pico-8 play session: hold ← + tap ❎, after a click and taps of 🅾, ❎, 🅾+❎, 🅾 in the second before t = 0

[t = 1 s] hold ← ~1s, tap ❎ ~2×
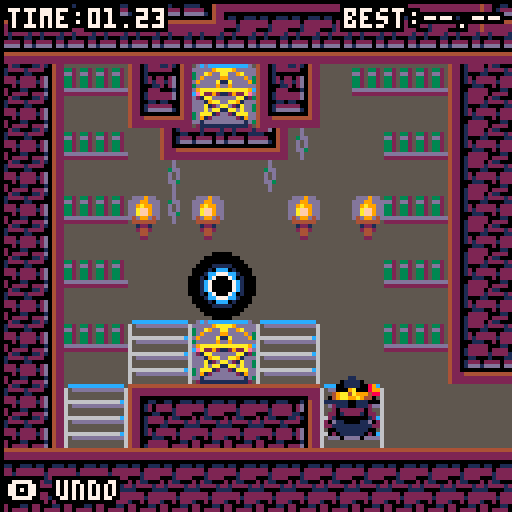
[t = 8 s] hold ← ~8s, tap ❎ ~14×
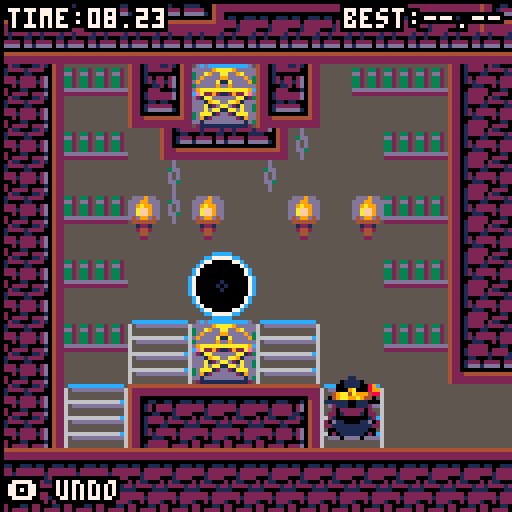

pico-8 cartridge
version 8
__lua__
--witch n wiz
printh("--")
tsize=16
toff=tsize/8
st_intro=0
st_title=1
st_lvl_sel=2
st_gameplay=3
st_lvl_comp=4
move_delay=16
ml=14
cartdata("mbh_witchnwiz")
ver=4--save game version
function clr_save()
	for i=1,64 do
		dset(i,0)
	end
end
if dget(0)<ver then
	clr_save()
end
dset(0,ver)
--audio
snd=
{
	text=0,
	ok=1,
	cancel=2,
	walk=3,
	jump_on=4,
	beep=5,
	climb_up=6,
	climb_down=7,
	push=8,
	kill=9,
	fall=10,
	cobwebs=11,
	rewind=12,
	switch_char=13,
	portal=15,
	bang0=16,
	bang1=17,
	fin1=60,
	fin2=61,
}
mus=
{
	text=0,
	title=30,
	lvl_sel=47,
	p1a=3,
	p1b=18,
	p2=35,
	m_in=15,
	m_get=17,
	crd=48,
	fin3=53,
}
last_pat=-1
d,m,l=13,6,7
pal_map=
{
	{
		{0,0},
		{1,m},
		{2,d},
		{3,m},
		{4,d},
		{5,d},
		{6,d},
		{7,m},
		{8,m},
		{9,m},
		{10,l},
		{11,l},
		{12,l},
		{13,m},
		{14,l},
		{15,l},
	},
}
function n_lvl(
	min_x,min_y,
	max_x,max_y)
	return
	{
		min={ x=min_x, y=min_y },
		max={ x=max_x, y=max_y },
	}
end
levels=
{
 n_lvl(15,48,30,63),
 n_lvl(31,48,46,63),
 --1p
	n_lvl(30,0,45,15),--e
	n_lvl(118,0,127,15),
	n_lvl(0,0,15,17),--m
 n_lvl(38,16,55,31),
	n_lvl(0,16,15,31),
	n_lvl(54,16,71,31),
	n_lvl(14,30,33,49),
	n_lvl(110,28,127,43),
	n_lvl(66,0,89,19),--h
	n_lvl(88,0,119,23),
	n_lvl(34,30,63,47),
	--mp
	n_lvl(47,48,62,63),--in
	n_lvl(98,48,113,63),--e
 n_lvl(0,48,15,63),
	n_lvl(104,20,119,29),
	n_lvl(118,14,127,29),
	n_lvl(78,20,95,31),--m
	n_lvl(62,32,76,48),
 n_lvl(80,30,95,47),--h
	--2p
	n_lvl(61,48,76,63),--in
	n_lvl(96,22,105,31),--e
	n_lvl(15,0,30,15),
 n_lvl(14,14,39,31),--m
	n_lvl(44,0,67,17),
	n_lvl(0,30,15,49),
	n_lvl(96,30,111,49),
	n_lvl(112,42,127,63),--h
	--end
 n_lvl(77,48,92,63),
}
function is_obj_below(self)
	for v in all(objs) do
		if v!=self then
			if (v.x==self.x
				and v.y==self.y+toff)
				or (self.is_player and v.is_player
				and v.px==self.px
				and v.py==self.py+toff) then
				return true
			end
		end
	end
	return false
end
function is_obj_beside(self,d)
	for v in all(objs) do
		if v!=self then
			if v.x==self.x+d
				and v.y==self.y
				and not v.in_door then
				return true,v
			end
		end
	end
	return false
end
function is_obj_in_dir(self,dx,dy)
	for v in all(objs) do
		if v!=self then
			if v.x==self.x+dx
				and v.y==self.y+dy then
				return true
			end
		end
	end
	return false
end
function is_movable_side(self,d)
	for v in all(objs) do
		if v!=self and v.movable==true then
			if v.x==self.x+d and v.y==self.y then
				return true,v
			end
		end
	end
	return false,nil
end
function is_movable_above(self)
	for v in all(objs) do
		if v!=self and v.movable==true then
			if v.x==self.x and v.y==self.y-toff then
				return true,v
			end
		end
	end
	return false,nil
end
function fall_down(self,t,td)
	a,b,c,max_y=get_level_bounds()
	on_screen=
		self.y*8<max_y-16
	if not fget(t,1) then
		if not fget(td,0)
			and not fget(td,1)
			and not fget(td,2)
			and not is_obj_below(self)
			and on_screen==true then
			self.y+=toff
			self.time_since_move=0
			if not self.block_fall then
				sfx(snd.fall)
				self.block_fall=true
			end
			self:set_anim("fall")
			return true
		end
	end
	return false
end
function move_up(self,t,tu)
	if fget(t,1)
		and not fget(tu,0)
		and not is_obj_in_dir(self,0,-toff)
		then
		self.y-=toff
		self.time_since_move=0
		self:set_anim("climb_up")
		self.flip_x=false
		sfx(snd.climb_up)
		return true
	else
		return false
	end
end
function move_down(self,t,td)
	a,b,c,max_y=get_level_bounds()
	on_screen=
		self.y*8<max_y-tsize
	if on_screen
		and not fget(td,0)
		and not fget(td,2)
		and not is_obj_below(self) then
		self.y+=toff
		self.time_since_move=0
		self:set_anim("climb_down")
		sfx(snd.climb_down)
		self.flip_x=false
		return true
	else
		return false
	end
end
function move_horz(
	self,ht,flipx,dir_mod)
	can_move=not fget(ht,0)
	b,o=is_obj_beside(self,dir_mod*toff)
	if can_move and self.movable==true then
		if b then
			can_move=false
		end
		if fget(ht,1)==true then
			can_move=false
		end
	elseif b and self.is_player==true and o.is_player==true then
		can_move=false
	end
	min_x,max_x=get_level_bounds()
	can_move=can_move and
		self.x*8+dir_mod*tsize>=
		min_x and
		self.x*8+dir_mod*tsize<
		max_x
	if can_move==true then
		b,o=is_movable_side(self,dir_mod*toff)
		if b==true then
			nt=get_tile_in_horz_dir(o,dir_mod)
			if move_horz(o,nt,flipx,dir_mod) then
				self.time_since_move=0
				if fget(mget(self.x,self.y),1) then
					self:set_anim("push_climb")
					sfx(snd.push)
				else
					self:set_anim("push")
					sfx(snd.push)
				end
			end
			self.flip_x=flipx
		else
			if fget(ht,1) then
				self:set_anim("jump_ladder")
				sfx(snd.jump_on)
			elseif is_obj_beside(self,dir_mod*toff) then
				self:set_anim("punch")
				sfx(snd.kill)
			else
				self:set_anim("walk")
				sfx(snd.walk)
			end
			self.x+=dir_mod*toff
			self.time_since_move=0
			self.flip_x=flipx
		end
		return true
	end
	return false
end
function move_right(self,tr)
	return move_horz(self,tr,false,1)
end
function move_left(self,tl)
	return move_horz(self,tl,true,-1)
end
function get_tile_in_horz_dir(self,d)
	t,tl,tr=get_tiles_around(self)
	if(d<0)return tl
	if(d>0)return tr
end
function get_tiles_around(self)
	t=mget(self.x,self.y)
	tl=mget(self.x-toff,
		self.y)
	tr=mget(self.x+toff,
		self.y)
	tu=mget(self.x,
		self.y-toff)
	td=mget(self.x,
		self.y+toff)
	return t,tl,tr,tu,td
end
function clear_map_tile(x,y,id)
	for y2=0,toff-1 do
		for x2=0,toff-1 do
			mset(x+x2,y+y2,id)
		end
	end
end
function get_render_pos(self)
	lerp=self.time_since_move/move_delay
	dx=(self.x*8)-(self.px*8)
	fx=(self.px*8)+(dx*lerp)
	dy=(self.y*8)-(self.py*8)
	fy=(self.py*8)+(dy*lerp)
	return fx,fy
end
function backinquart(t,b,c,d)
	t/=d
	ts=(t)*t
	tc=ts*t
	return b+c*(-11.3475*tc*ts + 19.4475*ts*ts + -7.8*tc + 0.8*ts + -0.2*t)
end
function easeoutquint(t,b,c,d)
	t/=d;
	t-=1;
	return c*(t*t*t*t*t+1)+b;
end
function easeoutelastic(t,b,c,d)
	t/=d
	ts=(t)*t;
	tc=ts*t;
	return b+c*(33*tc*ts+-106*ts*ts+126*tc+-67*ts+15*t);
end
function printo(str,startx,
															 starty,col,
															 col_bg)
	print(str,startx+1,starty,col_bg)
	print(str,startx-1,starty,col_bg)
	print(str,startx,starty+1,col_bg)
	print(str,startx,starty-1,col_bg)
	print(str,startx+1,starty-1,col_bg)
	print(str,startx-1,starty-1,col_bg)
	print(str,startx-1,starty+1,col_bg)
	print(str,startx+1,starty+1,col_bg)
	print(str,startx,starty,col)
end
function printc(
	str,x,y,
	col,col_bg,
	special_chars)
	len=(#str*4)+(special_chars*3)
	startx=x-(len/2)
	starty=y-2
	printo(str,startx,starty,col,col_bg)
end
function find_players()
	p={}
	for o in all(objs) do
		if o.is_player then
			add(p,o)
		end
	end
	return p
end
function restore_copy(o)
	c=o.create(-1,-1)
	for k,v in pairs(o) do
		--don't add the create function
		if type(o)!="function" then
			c[k]=v
		end
	end
	return c
end
function new_fx_spawn_mirror_player(np)
	for i=0,8 do
		add(objs,
			new_fx_push(
				np.x*8+rnd(16),np.y*8+rnd(16)))
		add(objs,
			new_fx_kill_stars(
				np.x*8+8,np.y*8+8))
	end
end
function new_fx_char_switch(_par)
	o=new_fx(_par.x,_par.y)
	o.ticks=move_delay*3
	o.frames={0}
	o.grav=0
	o.par=_par
	o.draw=function(self)
		lerp=self.cur_tick/self.ticks
		w=toff*8*
			sin(lerp)
		rx,ry=get_render_pos(self.par)
		sspr(
			self.par.port_x*8,
			0,
			toff*8,
			toff*8,
			rx+8-(w/2),ry-18,
			w,
			toff*8,true)
	end
	return o
end
function new_fx_push(_x,_y)
	return new_fx(_x,_y)
end
function new_fx_kill(_x,_y)
	o=new_fx(_x,_y)
	o.w,o.h=8,8
	o.frames={10}
	o.ticks=move_delay/2
	o.grav=0
	o.draw=function(self)
		for y=0,1 do
			for x=0,1 do
				spr(self.frames[1],
				self.x+x*8,self.y+y*8,
				self.w/8,self.h/8,
				x>0,y>0)
			end
		end
	end
	return o
end
function new_fx_body(_x,_y,_frames,_dir)	o=new_fx(_x,_y)
	o.w,o.h=16,16
	o.frames=_frames
	o.ticks=move_delay*10
	o.dx=(rnd(1))*_dir
	o.dy=-2
	return o
end
function new_fx_kill_stars(_x,_y)
	o=new_fx(_x,_y)
	o.w,o.h=8,8
	o.frames={26,109}
	o.ticks=move_delay*(rnd(1)+0.5)
	o.dx=(rnd(2)-1)
	o.dy=(rnd(2)*-1)
	return o
end
function new_fx(_x,_y,_dx,_dy)
	if(_dx==nil)_dx=0
	if(_dy==nil)_dy=0
	return
	{
		x=_x,
		y=_y,
		dx=_dx,
		dy=_dy,
		grav=0.05,
		w=8,
		h=8,
		ticks=5,
		frames={124,125},
		cur_frame=1,
		cur_tick=0,
		flip_x=false,
		flip_y=false,
		update=function(self)
			self.cur_tick+=1
			self.x+=self.dx
			self.dy+=self.grav
			self.y+=self.dy
			if self.cur_tick>self.ticks then
				self.cur_frame+=1
				self.cur_tick=0
				if self.cur_frame>#self.frames then
					del(objs,self)
					del(hud_objs,self)
					return
				end
			end
		end,
		draw=function(self)
			spr(self.frames[self.cur_frame],
				self.x-(self.w/2),
				self.y-(self.h/2),
				self.w/8,
				self.h/8,
				self.flip_x,self.flip_y)
		end,
	}
end
function new_player(_x,_y)
	return
	{
		x=_x,
		y=_y,
		px=_x,
		py=_y,
		time_since_move=move_delay-1,
		is_player=true,
		is_clone=false,
		is_cur=false,
		in_door=false,
		block_fall=false,
		anims=
		{
			["idle"]=
			{
				ticks=0,
				frames={2},
			},
			["idle_climb"]=
			{
				ticks=0,
				frames={68},
			},
			["walk"]=
			{
				ticks=move_delay/4,
				frames={2,6,32,6},
			},
			["push"]=
			{
				ticks=0,
				frames={36},
			},
			["push_climb"]=
			{
				ticks=0,
				frames={64},
			},
			["punch"]=
			{
				ticks=move_delay/2,
				frames={96,36},
			},
			["jump_ladder"]=
			{
				ticks=move_delay/2,
				frames={32,36},
			},
			["climb_up"]=
			{
				ticks=5,
				frames={68},
			},
			["climb_down"]=
			{
				ticks=5,
				frames={68},
			},
			["fall"]=
			{
				ticks=0,
				frames={100},
			},
		},
		curanim="idle",
		curframe=1,
		animtick=0,
		flip_x=false,
		port_x=14,
		set_anim=function(self,anim)
			if(anim==self.curanim)return
			a=self.anims[anim]
			self.animtick=a.ticks
			self.curanim=anim
			self.curframe=1
		end,
		update_anim=function(self)
			self.animtick-=1
			if self.animtick<=0 then
				self.curframe+=1
				a=self.anims[self.curanim]
				self.animtick=a.ticks
				if self.curframe>#a.frames then
					self.curframe=1
				end
			end
		end,
		copy=function(self)
			return{
			create=new_player,
			x=self.x,
			y=self.y,
			px=self.px,
			py=self.py,
			is_cur=self.is_cur,
			anims=self.anims,
			curanim=self.curanim,
			curframe=self.curframe,
			animtick=self.animtick,
			flipx=self.flip_x,
			port_x=self.port_x,
			in_door=self.in_door,
			is_clone=self.is_clone,
			}
		end,
		update=function(self)
			bl,br,bu,bd=btn(0),btn(1),btn(2),btn(3)
			self.time_since_move+=1
			if self.time_since_move<move_delay then
				rx,ry=get_render_pos(self)
				if fget(mget(self.x,self.y),2) then
					o=tsize
					if(self.x<self.px)o=0
					add(objs,new_fx_push(rx+o,ry+rnd(tsize)))
					sfx(snd.cobwebs)
				end
				self:update_anim()
				return
			end
			if fget(mget(self.x,self.y),1) then
				self:set_anim("idle_climb")
			else
				self:set_anim("idle")
			end
			self.px=self.x
			self.py=self.y
			t,tl,tr,tu,td=get_tiles_around(self)
			moved=fall_down(self,t,td)
			if not moved then
				self.block_fall=false
			end
			if self.is_cur
				and not moved
				and self.time_since_move==move_delay then
				request_level_save()
			end
			if state!=st_gameplay
				or not self.is_cur
				or self.in_door then
				moved=true
			end
			if bl and not moved then
				moved=move_left(self,tl)
				self.flip_x=true
			end
			if br and not moved then
				moved=move_right(self,tr)
				self.flip_x=false
			end
			if bu and not moved then
				moved=move_up(self,t,tu)
			end
			if bd and not moved then
				moved=move_down(self,t,td)
			end
			--enemy
			for v in all(objs) do
				if v.must_kill == true and
					v.px==self.px and
					v.py==self.py then
					del(objs,v)
					cam:shake(5,2)
					for i=0,5 do
						add(objs,
							new_fx_kill_stars(
								v.x*8+tsize/2,
							 v.y*8+tsize/2))
					end
					add(objs,
						new_fx_kill(
							v.x*8,
						 v.y*8))
					add(objs,
						new_fx_body(
							v.x*8+tsize/2,
						 v.y*8+tsize/2,
						 v.anims["idle"].frames,
						 self.flip_x==true and -1 or 1))
				end
			end
			--sand
			if fget(mget(self.px,self.py),2) then
				clear_map_tile(self.px,self.py,0)
			end
			self:update_anim()
		end,
		draw=function(self)
			if self.in_door then
				return
			end
			if not self.is_cur then
				for c in all(pal_map[1]) do
					pal(c[1],c[2])
				end
			end
			if self.is_clone then
				for c=0,15 do
					nc=0
					if(c==3)nc=10
					pal(c,nc)
				end
			end
			lerp=self.time_since_move/move_delay
			dx=(self.x*8)-(self.px*8)
			fx=(self.px*8)+(dx*lerp)
			dy=(self.y*8)-(self.py*8)
			fy=(self.py*8)+(dy*lerp)
			if self.curanim=="punch" then
					fx=backinquart(
					min(lerp,1),
					self.px*8,dx,
					1)
			elseif self.curanim=="jump_ladder"then
				fx=backinquart(
					min(lerp,1),
					self.px*8,dx,
					1)
				if lerp>0.5 then
					fy-=(lerp-0.5)*6
				end
			end
			if self.curanim=="climb_up"
				or self.curanim=="climb_down"
				or self.curanim=="idle_climb" then
				fy-=2
				if self.curanim!="idle_climb" then
					fy+=sin(tick*0.1)*-1
				end
			elseif fget(mget(self.px,self.py),1) then
				fy-=2
			end
			a=self.anims[self.curanim]
			frame=a.frames[self.curframe]
			flpx=self.flip_x
			if frame<0 then
				flpx=not flpx
				frame*=-1
			end
			if self.curanim=="climb_up"
				or self.curanim=="climb_down" then
				sspr((frame%16)*8,flr((frame/16))*8,
					16,15+((tick*0.2)%2),
					fx,fy,
					16,15,
					flpx)
			else
			spr(frame,fx,fy,
				toff,toff,
				flpx,false)
			end
			if not self.is_cur
				or self.is_clone  then
				for i=0,15 do
					pal(i,i)
				end
			end
		end,
	}
end
function new_enemy(_x,_y)
	return
	{
		x=_x,
		y=_y,
		px=_x,
		py=_y,
		must_kill=true,
		floats=true,
		movable=false,
		squish=
		{
			active=false,
			frames=nil,
			ticks=0,
			cur_frame=1,
			dx=4,
			dy=4,
			update=function(self,owner)
				if self.frames!=nil then
					self.ticks+=1
					if self.ticks>30 then
						self.cur_frame=((self.cur_frame)%#(self.frames))+1
						self.ticks=0
					end
				end
			end,
			draw=function(self,fx,fy)
				frame=self:get_frame()
				if frame!=nil then
					spr(frame,fx+self.dx,fy+self.dy)
				end
			end,
			get_frame=function(self)
				if self.frames!=nil then
					return self.frames[self.cur_frame]
				else
					return nil
				end
			end,
		},
		time_since_move=move_delay-1,
		anims=
		{
			["idle"]=
			{
				ticks=30,
				frames={44,46},
			},
			["walk"]=
			{
				ticks=5,
				frames={44,46},
			},
			--todo
			["fall"]=
			{
				ticks=30,
				frames={44,46},
			},
		},
		curanim="idle",
		curframe=1,
		animtick=0,
		flip_x=false,
		set_anim=function(self,anim)
			if(anim==self.curanim)return
			a=self.anims[anim]
			self.animtick=a.ticks
			self.curanim=anim
			self.curframe=1
		end,
		update_anim=function(self)
			self.animtick-=1
			if self.animtick<=0 then
				self.curframe+=1
				a=self.anims[self.curanim]
				self.animtick=a.ticks
				if self.curframe>#a.frames then
					self.curframe=1
				end
			end
		end,
		--6k
		copy=function(self)
			return {
			create=new_enemy,
			x=self.x,
			y=self.y,
			px=self.px,
			py=self.py,
			must_kill=self.must_kill,
			floats=self.floats,
			movable=self.movable,
			anims=self.anims,
			curanim=self.curanim,
			curframe=self.curframe,
			animtick=self.animtick,
			flip_x=self.flip_x,
			squish=self.squish,
			}
		end,
		update=function(self)
			self.squish:update(self)
			self.time_since_move+=1
			if self.time_since_move<move_delay then
				self:update_anim()
				if self.time_since_move%4==0 and
					self.movable and
					self.x!=self.px then
					rx,ry=get_render_pos(self)
					add(objs,
						new_fx_push(rx+tsize,
							ry+tsize))
					add(objs,
						new_fx_push(rx,
							ry+tsize))
				end
				return
			end
			self.px=self.x
			self.py=self.y
			t,tl,tr,tu,td=get_tiles_around(self)
			if not self.floats then
				moved=fall_down(self,t,td)
			end
			if is_obj_in_dir(self,0,-toff) then
				self.squished=true
			else
				self.squished=false
			end
			self:update_anim()
		end,
		draw=function(self)
			fx,fy=get_render_pos(self)
			a=self.anims[self.curanim]
			frame=a.frames[self.curframe]
			if self.curanim=="walk"
				and self.movable==true then
				lerp=self.time_since_move/move_delay
				fx=easeoutquint(
					min(lerp,1),
					self.px*8,dx,
					1)
			end
			spr(frame,fx,fy,toff,toff)
			if self.squished==true then
				self.squish:draw(fx,fy)
			end
		end,
	}
end
function new_mirror(_x,_y)
	return
	{
		x=_x,
		y=_y,
		copy=function(self)
			return {
			create=new_mirror,
			x=self.x,
			y=self.y,
			}
		end,
		update=function(self)
			players=find_players()
			for p in all(players) do
				if p.px==self.x
					and p.py==self.y
					and p.in_door==false then
					for i=0,5 do
						add(objs,
							new_fx_kill_stars(self.x*8+8,self.y*8+8))
					end
					o=p:copy()
					np=restore_copy(o)
					np.x=np.px
					np.y=np.py
					np.y-=8
					np.py=np.y
					np.is_clone=true
					add(objs,np)
					new_fx_spawn_mirror_player(np)
					music(mus.m_get)
					sfx(-1,3)
					del(objs,self)
				end
			end
		end,
		draw=function(self)
			lerp=sin(tick*0.005)
			spr(27,
			self.x*8,
			self.y*8+lerp*4-3)
			dx=rnd(8)
			dy=rnd(8)
			c={7,12}
			line(self.x*8+dx,self.y*8+15,
				self.x*8+dx,self.y*8+8-dy,
				c[flr(rnd(#c))+1])
			draw_beam(self,1)
		end,
	}
end
function new_portal(_x,_y)
	return
	{
		x=_x,
		y=_y,
		is_door=true,
		copy=function(self)
			return {
			create=new_portal,
			x=self.x,
			y=self.y,
			}
		end,
		update=function(self)
			players=find_players()
			for p in all(players) do
				if p.px==self.x
					and p.py==self.y
					and p.in_door==false then
					p.in_door=true
					for i=0,5 do
						add(objs,
							new_fx_kill_stars(self.x*8+8,self.y*8+8))
					end
					sfx(snd.portal)
				end
			end
		end,
		draw=function(self)
			r=8
			x=self.x*8+7
			y=self.y*8+7
			circfill(
				x,
				y,
				r,0)
			circ(x,y,
				r-(tick%r),
				1)
			circ(x,y,
				r-((tick+1)%r),
				12)
			circ(x,y,
				r-((tick+2)%r),
				7)
		end,
	}
end
function new_sprite(_x,_y,_frame)
	return
	{
		x=_x,
		y=_y,
		frame=_frame,
		copy=function(self)
			return {
			create=new_sprite,
			x=self.x,
			y=self.y,
			frame=self.frame,
			}
		end,
		draw=function(self)
			spr(self.frame,self.x*8,self.y*8)
		end,
	}
end
--make 2d vector
function new_vec(x,y)
	v=
	{
		x=x,
		y=y,
		get_length=function(self)
			return sqrt(self.x^2+self.y^2)
		end,
		get_norm=function(self)
			l = self:get_length()
			return new_vec(self.x / l, self.y / l),l;
		end,
	}
	return v
end
function new_cam(target)
	c=
	{
		tar=target,
		pos=new_vec(target.x*8,target.y*8),
		pull_threshold=16,
		pos_min=new_vec(64,64),
		pos_max=new_vec(64+128,64),
		shake_remaining=0,
		shake_force=0,
		tar_off=new_vec(0,0),
		b_tick=0,
		update=function(self)
			self.b_tick+=1
			if(btn(0,1))then self.tar_off.x=max(self.tar_off.x-1,-32) self.b_tick=0
			elseif(btn(1,1))then self.tar_off.x=min(self.tar_off.x+1,32) self.b_tick=0 end
			if(btn(2,1))then self.tar_off.y=max(self.tar_off.y-1,-32) self.b_tick=0
			elseif(btn(3,1))then self.tar_off.y=min(self.tar_off.y+1,32) self.b_tick=0 end
			if self.b_tick>30 then self.tar_off.y*=0.9 self.tar_off.x*=0.9 end
			self.shake_remaining=max(0,self.shake_remaining-1)
			d=self.pos_max.x-self.pos_min.x
			if d<0 then
				d2=abs(d)*0.5
				self.pos_max.x+=d2
				self.pos_min.x-=d2
			end
			d=self.pos_max.y-self.pos_min.y
			if d<0 then
				d2=abs(d)*0.5
				self.pos_max.y+=d2
				self.pos_min.y-=d2
			end			
			px,py=get_render_pos(self.tar)
			if self:pull_max_x()<px then
				self.pos.x+=min(px-self:pull_max_x(),4)
			end
			if self:pull_min_x()>px then
				self.pos.x+=max((px-self:pull_min_x()),-4)
			end
			if self:pull_max_y()<py then
				self.pos.y+=min(py-self:pull_max_y(),4)
			end
			if self:pull_min_y()>py then
				self.pos.y+=max((py-self:pull_min_y()),-4)
			end
			--lock to edge
			if(self.pos.x<self.pos_min.x)self.pos.x=self.pos_min.x
			if(self.pos.x>self.pos_max.x)self.pos.x=self.pos_max.x
			if(self.pos.y<self.pos_min.y)self.pos.y=self.pos_min.y
			if(self.pos.y>self.pos_max.y)self.pos.y=self.pos_max.y
		end,
		draw=function() end,
		cam_pos=function(self)
			shk=new_vec(0,0)
			if self.shake_remaining>0 then
				shk.x=rnd(self.shake_force)-(self.shake_force/2)
				shk.y=rnd(self.shake_force)-(self.shake_force/2)
			end
			return self.pos.x-64+shk.x+self.tar_off.x,
				self.pos.y-64+shk.y+self.tar_off.y
		end,
		pull_max_x=function(self)
			return self.pos.x+self.pull_threshold
		end,
		pull_min_x=function(self)
			return self.pos.x-self.pull_threshold
		end,
		pull_max_y=function(self)
			return self.pos.y+self.pull_threshold
		end,
		pull_min_y=function(self)
			return self.pos.y-self.pull_threshold
		end,
		shake=function(self,ticks,force)
			self.shake_remaining=ticks
			self.shake_force=force
		end
	}
	return c
end
function set_state(new_state)
	skip_lvl_sel=false
	old_state=state
	if state==st_title then
		clear_title_gfx()
		if lvl==1 then
			skip_lvl_sel=true
		end
	elseif state==st_lvl_sel then
	elseif state==st_lvl_comp then
		cam=nil
	 objs={}
	 hist={}
	 hud_objs={}
 	--reload map data
		reload(0x2000,0x2000,0x1000)
	end
 state=new_state
 tick=0
 if state==st_intro then
 	music(mus.text)
	elseif state==st_title then
		music(mus.title)
		load_title_gfx()
	elseif state==st_lvl_sel then
		if old_state!=st_title then
			music(mus.lvl_sel)
		end
		mus_played=false
		if skip_lvl_sel then
			set_state(st_gameplay)
		end
 elseif state==st_gameplay then
	 if lvl==ml then
	 	music(mus.m_in)
	 	mus_played=false
	 elseif lvl==1 then
	 	music(mus.p1a)
	 	mus_played=true
		elseif lvl==#levels then
			music(mus.crd)
			mus_played=true
	 elseif not mus_played then
	 	if lvl>11 then
	 		music(mus.p1b)
	 	else
		 	music(mus.p1a)
		 end
			mus_played=true
		end
 	srand(0)
 	lvl_tick=0
 	tick_since_rewind=99
 	p1,p2=nil,nil
 	multi=false
 	best=dget(lvl)
 	tfin=0
		for y=levels[lvl].min.y,levels[lvl].max.y  do
			for x=levels[lvl].min.x,levels[lvl].max.x do
				tile=mget(x,y)
				if tile==44 then
					e=new_enemy(x,y)
					e.squish.frames={127}
					add(objs,e)
					clear_map_tile(x,y,0)
				elseif tile==40 then
					e=new_enemy(x,y)
					e.anims["idle"].frames={40,42}
					e.anims["fall"].frames={40,42}
					e.floats=false
					e.squish.frames={126}
					e.squish.dy=0
					add(objs,e)
					clear_map_tile(x,y,0)
				elseif tile==78 then
					e=new_enemy(x,y)
					e.anims["idle"].frames={tile}
					e.anims["fall"].frames={tile}
					e.anims["walk"].frames={tile}
					e.floats=false
					e.movable=true
					e.must_kill=false
					add(objs,e)
					clear_map_tile(x,y,0)
				elseif tile==2
					or tile==4 then
					p=new_player(x,y)
					add(objs,p)
					clear_map_tile(x,y,0)
					if tile==2 then
						if(p1!=nil)p.is_clone=true
						p1=p
						p1.is_cur=true
					else
						p2=p
						for k,v in pairs(p2.anims) do
							for k2,v2 in pairs(v.frames) do
								p2.anims[k].frames[k2]+=toff
							end
						end
						p2.port_x=12
						multi=true
					end
				elseif tile==27 then
					add(objs,new_mirror(x,y))
					mset(x,y,0)
				elseif tile==10 then
					add(objs,new_portal(x,y))
					mset(x,y,0)
				elseif tile==11 then
					add(objs,new_sprite(x,y,tile))
					mset(x,y,0)
				end
			end
		end
		cam=new_cam(p1)
		cam.pos_min=new_vec(
			levels[lvl].min.x*8+64,
			levels[lvl].min.y*8+64)
		cam.pos_max=new_vec(
			(levels[lvl].max.x+1)*8-64,
			(levels[lvl].max.y+1)*8-64)
		save_level_state()
 elseif state==st_lvl_comp then
		if lvl==#levels then
			music(mus.fin3)
			tfin=0
		elseif is_new_best() then
	 	dset(lvl,lvl_tick)
	 	sfx(snd.fin2,3)
	 else
	 	sfx(snd.fin1,3)
		end
 end
end
function restart_puzzle()
	objs={}
	hud_objs={}
	hist={}
	--reload map data
	reload(0x1000, 0x1000, 0x2000)
	set_state(st_gameplay)
end
function goto_level_select()
	cam=nil
	objs={}
	hud_objs={}
	hist={}
	--reload map data
	reload(0x1000, 0x1000, 0x2000)
	set_state(st_lvl_sel)
end
function calc_time(t)
	if t==0 then
		return "--.--"
	end
	r=t%60
	if(r<10)r="0"..r
	h=flr(t/60)
	if(h<10)h="0"..h
	return h.."."..r
end
function draw_time(t)
	str="best:"..calc_time(best)
	printo(str,128-#str*4-2,2,
		7,0)
	str=calc_time(lvl_tick)
	printo("time:"..str,2,2,
		7,0)
end
function draw_scroll_text(intro,d)
	for i=1,#intro do
		s=intro[i]
		t=d*(i-1)
		if lvl_tick>t then
			t_speed=(lvl_tick-t)*0.5
			b=1
			if lvl_tick>t+d*4 then
				b=(lvl_tick*0.5)-(t+d*4)*0.5
			end
			printo(
				sub(s,b,t_speed+1),
				16,64-t_speed*0.2,
				7,0,0)
			last=sub(s,t_speed+1,t_speed+1)
		end
	end
	if last!="" then
		sfx(snd.text)
	end
end
function draw_beam(self,w)
	for c in all(pal_map[1]) do
		pal(c[1],c[2])
	end
	sspr(10*8,0,8,8,
		self.x*8,self.y*8+8,
		8*w,8,
		tick%2<1)
	for c=0,15 do
		pal(c,c)
	end
end
function request_level_save()
	request_save_count+=1
end
function store_level_save()
	t=
	{
		objs=pos_objs,
		mdata=pos_mdata,
	}
	add(hist,t)
	if #hist>100 then
		del(hist,hist[1])
	end
end
pos_objs={}
pos_mdata={}
function save_level_state()
	pos_objs={}
	for o in all(objs) do
		if o.copy!=nil then
			add(pos_objs,o:copy())
		end
	end
	pos_mdata={}
	for y=levels[lvl].min.y,levels[lvl].max.y  do
		for x=levels[lvl].min.x,levels[lvl].max.x do
			tile=mget(x,y)
			if fget(tile,2) then --sand
				add(pos_mdata,{x,y,tile})
			end
		end
	end
end
function restore_mdata(data)
	for t in all(data) do
		mset(t[1],t[2],t[3])
	end
end
function is_new_best()
	return lvl_tick<best or best==0
end
function get_level_bounds()
	l=levels[lvl]
	return l.min.x*8,
		(l.max.x+1)*8,
		l.min.y*8,
		(l.max.y+1)*8
end
function get_cur_pattern()
	for i=1,#pat_map do
		o=pat_map[i]
		p=o[1]
		match=true
		for j=2,#o do
			t=stat(14+j)
			if o[j][2]==-1 then
				if t!=-1 then
					match=false
				end
			elseif o[j][1]!=t then
				match=false
			end
		end
		if(match)return p
	end
	return -1
end
function build_pattern_map()
	pat_map={}
	for p=0,64 do
		new={p}
		found=false
		for c=0,3 do
			data=peek(0x3100+p*4+c)
	 	add(new,{band(data,63),band(data,64)!=0 and -1 or 0})
	 	found=found or band(data,64)==0
	 end
	 if found then
	 	add(pat_map,new)
	 end
	end
end
function _init()
	palt(0,false)
	palt(11,true)
	menuitem(1,
		"restart puzzle",
		restart_puzzle)
	menuitem(2,
		"select level",
		goto_level_select)
	menuitem(3,
		"!clear save data!",
		clr_save)
	build_pattern_map()
	reset()
end
function reset()
	--reload map data
	reload(0x2000, 0x2000, 0x1000)
	objs={}
	hist={}
	hud_objs={}
	tick=0
	lvl=1
	for i=1,64 do
		lvl=min(i,#levels)
		if dget(i)==0 then
			break
		end
	end
	best=0
	lvl_tick=0
	tick_since_rewind=99
	got_best=false
	mus_played=false
	tfin=0
	set_state(st_intro)
end
function _update60()
	tick+=1
	if state==st_intro then
		lvl_tick+=1
		if btnp(5) or tick>1500 then
			set_state(st_title)
			if(btnp(5))sfx(snd.ok)
		end
	elseif state==st_title then
		if btnp(5) then
			set_state(st_lvl_sel)
			sfx(snd.ok)
		end
	elseif state==st_lvl_sel then
		if btnp(0) then
			lvl=lvl-1
			if(lvl<=0)lvl=#levels
			sfx(snd.cancel)
		elseif btnp(1) then
			lvl+=1
			if(lvl>#levels)lvl=1
			sfx(snd.ok)
		elseif btnp(5) then
			set_state(st_gameplay)
			sfx(snd.ok)
		elseif btnp(4) then
			set_state(st_title)
			sfx(snd.cancel)
		end
	elseif state==st_lvl_comp then
		tfin+=1/14
		if tick%60==0 and is_new_best() then
			x,y=rnd(128),rnd(128)
			for i=0,5 do
				add(hud_objs,
					new_fx_kill_stars(x,y))
			end
			sfx(snd["bang"..flr(rnd(2))])
		end
		if (lvl==#levels and tfin>=16)
			or (lvl!=#levels and btnp(5)) then
			if lvl>=#levels then
				set_state(st_title)
			else
				lvl+=1
				set_state(st_gameplay)
				sfx(snd.ok)
			end			
		end
	elseif state==st_gameplay then
		lvl_tick+=1
		tick_since_rewind+=1
		restored=false
		if btnp(4) and #hist>=2 then
			restored=true
			--skip current pos
			del(hist,hist[#hist])
			objs={}
			for o in all(hist[#hist].objs) do
				add(objs,restore_copy(o))
			end
			restore_mdata(hist[#hist].mdata)
			--will get re-added this update
			del(hist,hist[#hist])
			tick_since_rewind=0
			sfx(snd.rewind)
		end
		--do this after restoring
		--so that we resave this frame
		save_level_state()
		players=find_players()
		if (btnp(5) and multi)
			or restored then
			for o in all(players) do
				if o.is_player then
					if not restored then
						o.is_cur=not o.is_cur
					end
					if o.is_cur then
						cam.tar=o
						if not restored then
							add(objs,
								new_fx_char_switch(o))
							sfx(snd.switch_char)
							if lvl!=#levels then
								if last_pat>=mus.p2 then
									music(last_pat-17)
								else
									music(last_pat+17)
								end
							end
						end
					end
				end
			end
		end
		lvl_com=true
		all_in_door=true
		for p in all(players) do
			all_in_door=all_in_door and p.in_door
		end
		for v in all(objs) do
			if v.must_kill==true
				or (v.is_door==true and not all_in_door) then
				lvl_com=false
				break
			end
		end
		if lvl_com then
			set_state(st_lvl_comp)
		end
	end
	request_save_count=0
	for obj in all(objs) do
		if obj.update!=nil then
			obj:update()
		end
	end
	for obj in all(hud_objs) do
		if obj.update!=nil then
			obj:update()
		end
	end
	if cam then
		cam:update()
	end

	--do all players want to save?
	players=find_players()
	if #players>0
			and request_save_count>0 then
		store_level_save()
	end
	t=get_cur_pattern()
	if t!=-1 then
		last_pat=t
	end
end
function _draw()
	cls(5)
	if lvl==2 or lvl==#levels then
		cs={[2]={0,1},[#levels]={12,7}}
		c=cs[lvl]
		pal(5,c[1])
		cls(c[1])
		d_c=function(x,y)
			circfill(x+4,y+4,4,6)
			circfill(x-4,y+2,5,6)
			circfill(x,y,6,7)
			circfill(x+6,y+2,6,7)
		end
		d_w=function(y,l,to)
			nx=128-(((tick*(l/64))+to)%(128+l))
			line(nx,y,nx+l,y,c[2])
		end
		d_c(32-lvl_tick*0.02,32)
		d_c(96-lvl_tick*0.03,64)
		d_c(128-lvl_tick*0.04,20)
		d_w(32,32,10)
		d_w(64,80,32)
		d_w(72,16,64)
		if lvl==#levels and
			state!=st_lvl_comp then
			str={"the end","art:"," nebelstern","audio:"," @gruber_music","code:"," @matthughson"}
			draw_scroll_text(str,120)
		end
	end
	if cam then
		camera(cam:cam_pos())
		map(0,0,0,0,128,128)
	else
		camera(0,0)
	end
	for v in all(objs) do
		v:draw()
	end

	--letter box for small level
	min_x,max_x,min_y,max_y=get_level_bounds()
	rectfill(min_x,min_y-64,min_x-64,max_y+64,0)
	rectfill(max_x,min_y-64,max_x+64,max_y+64,0)
	rectfill(min_x-64,min_y,max_x+64,min_y-64,0)
	rectfill(min_x-64,max_y,max_x+64,max_y+64,0)
	--------------
	--hud
	--------------
	camera(0,0)
	for obj in all(hud_objs) do
		obj:draw()
	end
	if state==st_intro then
		cls(8)
		d=120
		intro={"help...","please help me...","i am a prisoner","in the castle.","the others...     they...","...","only i remain.","","please help me...",}
		draw_scroll_text(intro,d)
	elseif state==st_title then
		--assumes title gfx loaded
		spr(0,0,0,128,128)
		fy=easeoutelastic(
					min(tick-40,60),
					128,-118,
					60)
		if tick<40 then
			fy=-118
		end
		rectfill(0,33-fy,127,33+fy,0)
		fy=easeoutelastic(
					min(tick-40,60),
					128,-118,
					60)
		if tick<40 then
			fy=-118
		end
		rectfill(0,32-fy,127,32+fy,8)
		fx=easeoutquint(
					min(tick,60),
					-64,128,
					60)
		printc("witch n' wiz",fx,32,
			7,0,0)
		if tick%120>60 then
			if tick%120==61 then
				sfx(snd.beep)
			end
			printc("press ❎",128-fx,96,
				7,0,1)
		end
	elseif state==st_lvl_sel then
		xd=levels[lvl].max.x-levels[lvl].min.x
		xd+=1--extra tile
		xd*=8--tile->px
		max_swing=(xd+(32))*0.5
		lerp=(sin(tick*0.001)+1)*0.5
		map(
			levels[lvl].min.x,
			levels[lvl].min.y,
			16-((lerp)*(max_swing)),
			0,
			128,128)
		fx=easeoutelastic(
					min(tick-30,30),
					0,1,
					30)
		l=40-(24*fx)
		r=40+(24*fx)
		rectfill(0,0,l,127,0)
		rectfill(r,0,127,127,0)
		for i=0,127,16 do
			rectfill(l,i,l+8,i+8,0)
			rectfill(r-8,i+8,r,i+16,0)
		end
		fy=easeoutelastic(
					min(tick,60),
					33,31,
					60)
		h=easeoutquint(
					min(tick,60),
					10,5,
					60)
		rectfill(0,fy-h+1,127,fy+h+1,0)
		rectfill(0,fy-h,127,fy+h,8)
		fx=easeoutquint(
					min(tick,60),
					-64,128,
					60)
		printc("witch n' wiz",128+fx,32,
			7,0,0)
		printc("select level",fx,60,
			7,0,0)
		printc("⬅️ "..lvl.." ➡️",128-fx,68,
			10,0,2)
		rectfill(0,fx+32-4,127,fx+32+4,8)
		str="best: "..calc_time(dget(lvl))
		printc(str,64,fx+32,
			7,0,0)
	elseif state==st_gameplay then
		draw_time()
		fy=easeoutquint(
					min(tick,60),
					130,-10,
					60)
		if multi then
		c=btn(5) and 10 or 7
		cb=btn(5) and 9 or 0
		str="❎ switch"
			printo(str,
				128-(#str*4+3)-2,fy,
				c,cb)
		end
		c=btn(4) and 10 or 7
		cb=btn(4) and 9 or 0
		str="🅾️ undo"
		printo(str,
			2,fy,
			c,cb)
	elseif state==st_lvl_comp then
		fy=easeoutelastic(
					min(tick,60),
					0,54,
					60)
		if lvl!=#levels then
		draw_time()
		rectfill(0,fy,127,127-fy,8)
		fx=easeoutquint(
					min(tick,60),
					-64,128,
					60)
		printc("level complete!",fx,60,
			7,0,0)
		printc("press ❎",128-fx,68,
			7,0,1)
		rectfill(0,fx+32-4,127,fx+32+4,8)
		if is_new_best() then
			c={10,9,7}
			str="new best: "..calc_time(lvl_tick)
			printc(str,64,fx+32,
			c[(flr(tick*0.5)%#c)+1],0,0)
		else
			str="time: "..calc_time(lvl_tick)
			printc(str,64,fx+32,
			7,0,0)
		end
		else
			rectfill(0,0,127,fy*2.5,8)
			printc("thanks for playing!",64,fy,7,0,0)
		end
	end
	if tick_since_rewind<10 then
		min_y=(tick%96)
		max_y=min_y+32
		for y=min_y,max_y do
			d=sin(
				((y*cos(tick*0.1))
				+tick*2)*0.01)
				*128
			for x=abs(d),0,-1 do
				x_samp=x-cos(tick*0.1)
				pset(x,y,pget(x_samp,y))
			end
		end
	end
	if lvl==2 or lvl==#levels then
		pal(5,5)
	end
end
title=
"f51d151d151d151d151d151d151d151d15fdfd7d111e1d1e1d1e1d1e1d1e1d1e1dfefefe2ee51d151d151d151d151d151d151d151d15fdfd3d151d25211d1e1d1e1d1e1d1e1d1e1dfefefe3ed51d151d151d151d151d151d151d151d15fdfd9d111e1d1e1d1e1d1e1d1e1dfefe5e678ec51d151d151d151d151d151d151d15fdfdcd111d1e1d1e1d1e1d1e1dfefe5e175d178eb51d151d151d151d151d151d151d15fdfddd111e1d1e1d1e1d1e1dfefe5e173d379ea51d151d151d151d151d151d151d15fdfded111d1e1d1e1d1e1dfefe6e173d379e951d151d151d151d151d151d151d15fdfdfd151e1d1e1d1e1d1e1dfefe6e172d162d178e851d151d151d151d151d151d151d15fdfdfd1d111d1e1d1e1d1e1dfefe8e27262d177e751d151d151d151d151d151d151d15fdfdfd2d111e1d1e1d1e1dfefe7e171d462d177e651d151d151d151d151d151d151d15fdfdfd3d151d1e1d1e1dfefe5e371d463d177e551d151d151d151d151d151d151d15fdfdfd4d111e1d1e1dfefe3e372d251d261d25178e451d151d151d151d151d151d15fdfdfd7d151d1e1dfefe2e27151d963d276e351d151d151d151d151d151d15fdfdfd8d151e1dfefe2e171df61d15175e251d151d151d151d151d151d15fdfdfd9d151d1e1dfefe17f6461d174e151d151d151d151d151d151d15fdfdfdad151e1dfefe17f6661d173e1d151d151d151d151d151d15fdfdfdbd151dfefe17f696172e151d151d151d151d151d15fdfdfdddfefe171df6961d171e1d151d151d151d151d15fdfdfddd15fefe17f6b61517151d151d151d151d15fdfdfdfdfeee171df6b61d171d151d151d15fdfdfd6d1511257d15feee17f6c61d17151d151d15fdfdfdbd1521153d11feee17f6c61d151d151d15fdfdfddd112d2521151d1e1dfe9e171d362df6761d251d15fdfdfded115d11fede171d362df6761d151d15fdfdfdfd155d15fede171d162d2a2da62d861d25fdfdfdfd1d155d11fede1715162d2a2da62d8625fdfdfdfd2d155d15fede17151d262da62d2a2d561d25fdfdfdfd8d15fede1725262da62d2a2d5635fdfdfdfd9dfeee17151df62d6645fdfdfdfd8d15feee17251d3627962d461d4517fdfdfdfd8d15fefe17351d1687761d6517fdfdfdfd9dfefe17652d57462d7517fdfdf"..
"dfdadfefe1d17358d178d5517fdfdfdfdadfefe2d17258d168d5517fdfdfdfd9d15fefe3d17257d167d6517fdfdfdfdadfefe4d1735bd454d1517fdfdfdfd9dfefe5d27b53d254d1517fdfdfdfd9dfefe156d176597153d1517fdfdfdfd9dfefe8d1755178d273517fdfdfdfd9dfefe158d273517ad37fdfdfdfdadfeee1d11ad37fdfdfdfdfd9dfede1d1e11fdfdfdfdfdfd7dfece1d1e1d15fdfdfdfdfdfd7dfebe1d1e1d1efdfdfdfdfdfd8dfeae1d1e1d1e1d15fdfdfd5d464726fdfd7dfe9e1d1e1d1e1d1efdfdfd4d1647265726fdfd5dfe8e1d1e1d1e1d1efdfdfd4d1677166716fdfd4dfe7e1d1e1d1e1d1e1d1efdfdfd3d271667265716fdfd3dfe6e1d1e1d1e1d1e1d1e1d15fdfdfd1d16271667365716fdfd2dfe5e1d1e1d1e1d1e1d1e151e15fdfdfd1d37266716171657167d87fd1dfe4e1d1e1d1e1d1e151e151e15fdfdfd2d37266716271657166d173a57fd3e37ce1d1e1d1e1d1e151e151e151e15fdfdfd1d271629166716272647166d173a371917ed3731279e1d1e1d1e1d1e151e151e151e15fdfdfd2d161716192f671637568d173a173917bd2781177e1d1e1d1e151e151e151e151e151efded1efd3d17161e2f1667163736ad172a59178d27b1175e1d1e1d1e151e151e151e151e151e15fded3efd1d2614221f1667163726bd17191811575d27e1173e1d1e1d1e151e151e151e151e151e151efded5efd161f12142f863716bd1740176d27f121171e1d1e1d1e151e151e151e151e1547fded7edd191f12142f192e2d76bd1740175d17f151171e1d1e151e151e151e151e15173117fded161d151d1531cd8f1e1d86bd172031172d27f16114171e151e151e151e151e274117fded7510cd8f1966fd17104127f161142914171e151e151e376117fded1a1955106d323d146f1966fd1d17104120711d481d6114195a171e379117fded12152935101d14191f191244221012192f291446fd4d17c1191a1948141024198a1417b11715fded451925111d244f1d54227012fd5d17b1193a1948249a1924a11725fded75112d5f1d642250121412fd5d17911d5a58128a499117352d37fd9d3a192a252d293f942220122422fd5d17711018193a1958146a392a198117452d172227fd7d20121519551d391d12f41412fd5d1751301418191a19"..
"784a393a19147117552d17321017fd6d351945114e2012f41412fd6d177014481a193428396a198117652d1732101217fd5d251955114e10225422842d18fd6d174027582954196a198127753d175217fd4d251955104e1264121012444d2912fd7d774864125a198127953d175217fd4d151965104e101224222d10125d191a1932fd7d473148643914912017a52d27103217fd5d1975101d158d152218193a192d4412fd4d277110385410a110321017a51d17223017fd6d197511ae2442301274fd1d27b11d28241d711d3e623765374227fd7d151965119e5442a4ed17f1611032194f2e42172217152715177217fd8d1519759ef44412cd1710f11120724f2011221415202217221742103217fd8d2519658e12f43422cd174011103147308211201e2f211f22191f41922017fd9d351955117e12f43422ddb7321082111e213f211f1e4f4132203227fdad451945117d222d64122012442d10fd7d174210721e111f213f2d1f194f4130173017fdcd1a19251a45118e126d14122e12245d10fd6d2732215214191f1e1f2d6f194f5110171537fddd1012192a1935109e145d144e24fdbd17221012512014296f283f2e811745fded2530222510be22109e10223efd3d1732205120142e5f2e182f1910a11735fded9510ae429d325efd2742177110141e5f3e1f1920a11735fded9510159e2012bd207ecd172210322720611024193e291430b11725fded60211011151d9eedae9d173230171d174061c0a11725fded2e2d151d153d152d351d15fd9d151d257d2742272d17c1401930c11725fded3e1d152d152d152d111dfefe4e3d17221032172d17a13051193120911725fded4e153d151d152d152dfefe5e173230172d17b15031192130911725fded5e3d352d153dfefe4e1752172d17c1901950711735fded6e2d152d151d155dfefe2e1752172d17c1901a5061101735fded7e1d153d254d151dfefe1e174210171d17d190196041101745fded8e5d154d152dfefe1e1730271e17d1a019802755fded9e4d253d153dfefe17202237d1a01a602775fdfd6d254d151d152d155dfede176210c1b01a601785fdfd7d154d152d151d116dfece176210c1b019601785fdfd7d154d152d25116d451d251d15fd3d172210221710d1b01950111775fdfd7d114d1"..
"52d111d156d151dfeae172210271e1710a11031901a50111775fdfd7d114d152d152d254d153dfe8e1722173e171da12051601a30311775fdfd3d151d15214d152d154d153d114dfe7e375e171d814091101a1051101765fdfd7d154d158d152d155dfeee172f1e5170811951201765fdfdcd152d155d251d154d151dfece1714191e2f1ed0511941401765fdfd1db78d151d254d153dfeae17342ff05019803725fdfd27159015276d152d154d154dfe9e4724f05019a01735fddd1715d015475d11153d155dfece17f0601aa01735fddd15f0301527152d111d152d116dfeae171df0601aa01725fd8d254df06015172d152d151d118dfe8e17f0701aa01735fd9d252df07015171d153d259dfe6e171df0701aa0172511fdbd25f0801517155d159dfe5e17f0801a90151735fdcd11d03d8017156d157d151dfe4e17f0801a801d173511fdcd15503d403d9015177d156d153dfe2e17f0801970272d2511fdcd15603df010178d155d154dfe1e17f080196011173e2d15ed25bd15f0a015177d11154d154d451d154d353d171df0c041171d35fd2d259d11f030211021102115176d111d153d154d111dfe171df0701d4731176efd2d257d1510fe2e91176d152d152d114d113dee171df0201d473e1741177efd2d255d1110fe3e211e211e211e6d113d151d114d154dee271dc01d378e1731179efd1d1511153d1110fede5d154d254d155dfe2731601d27be17211017beed112d251d15101dfede4d156d153d156dfe173177de172017eecd154d25101dfeee3d157d152d158dde173117fe4e37fe2ead116d102dfeeebd151d159dce173117fefebe8d116d102dfefe1d159d25adbe171031176efdfe6e6d116d103dfefe1ead259d15be173117fd6dfe8e4d156d103dfefe2e9d151d158d152d8e1d173017fd4dfece2d156d104dfefe2e8d112d157d153d6e3d47fd1dfefe2e7d10153dfefe3e7d153d156d154d5efd3dfefe9e5d105dfefe3e6d114d254d115d6ebdfefefe1e3d10154dfefe4e5d115d253d157dfefefefe3e1d10155dfefe5e3d155d111d152d118dfefefefe3e10115dfefe6e2d155d112d151d119dfefefefe2e10156dfefe6e7d153d25adfefefefe1e10116dfefe7e155d154d15cdfefefeee1011156dfefe6e6d155d15cd351d15fdfdfd"
function hex2num(str)
	return ("0x"..str)+0
end
function load_title_gfx()
	index=0
	for i=1,#title,2 do
		count=hex2num(sub(title,i,i))
		col=hex2num(sub(title,i+1,i+1))
		for j=1,count do
		sset((index)%128,flr((index)/128),col)
		index+=1
		end
	end
end
function clear_title_gfx()
	reload(0x0,0x0,0x2000)
end
if(_update60)_update=function()_update60()_update_buttons()_update60()end
__gfx__
0000000055dddd55bbbbbbbbbbbbbbbbbbbbbbbbbbbbbbbbbbb111111bbbbbbbbbbb6677766bbbbb9bbbbbbbbbbd1bbb9aaaaaaaaaaaaa999aaaaaaaaaaaaa99
000000005d5cc5d5bbb111111bbbbbbbbbbb6677766bbbbbbb110011111bbbbbbbb677777776bbbbb99bbbbbbbd221bba666777777777769a9aa980000128999
00700700dc5cc5cdbb110011111bbbbbbbb677777776bbbbba4bbaa11111bbbbbb67777777776bbbb9a99bbbbd00201ba667777777777769a9aa889aaaa99989
000770006c5c7576ba4bbaa11111bbbbbb67777777776bbbb94b9aa81111bbbbbb77777996777bbbbb9a9bb922220222a677777776777779a998889aaaa98209
000770006c577576b94b9aa81111bbbbbb77777996777bbbbbbb9988aaaa4bbbb67777ffff6976bbbb9aa99a22221222a677767764677779a888812222110009
007007006c577576bbbb9988aaaa4bbbb67777ffff6976bbbbb048849aaa9bbbbb67794fff496bbbbb9a9aa900020222a7777d7644467769a889000000000009
000000006c5cc5c6bbb048849aaa9bbbbb67794fff496bbbbb0111111111111bbbb66f4fff49bbbbbbb9aaaa22010111a777646444446669a210000000000129
0000000056d66d65bb0111111111111bbbb66f4fff49bbbbbbbb220044402bbbbbbb99ffff9bbbbbbb9aa9aa22022222a676421114442d69a222821118881829
3b33b33bbbbbbbbbbbbb220044402bbbbbbb99ffff9bbbbbbbb20223fff32bbbbbbbb200000bbbbbbbb99bbbbbbb8eeea66de273199e34d9a128e87d1eee1819
3333333bbbbbbbbbbbb20223fff32bbbbbbbb220000bbbbbbb22004ffff4bbbbbbbb24200020bbbbbbbaabbbbbb8e7c8a664997b3ffeb9d9a129fe7d1f9f1e19
33333b3bbbbbbbbbbb22004ffff4bbbbbbbbb442002bbbbbbb22bb10000bbbbbbbbb44444942bbbb9aaaaaa9bbbecc78ad689fffffffffd9a34effffffffff19
3333b33b3bbb3bbbbb22bb10000bbbbbbbbb44444490bbbbb20bb1111410bbbbbbb244444444fbbbb9aaaa9bbbbecce8a0dd9ffffffff909a229ffff88fff939
b33b333b33b33bbbb20bb0111410bbbbbbb2244f4422bbbbb22b491111910bbbbbb44f49aa942bbbbbaaaabbbbb88882a00d49f9eeff9009a2249fffeeff9339
b3bb333bb3333bb3b22bb1490091bbbbbbb222299a942bbbbb001f1000914bbbbbb2224444422bbbbaa99aabbb82222ba000148eff941009a113349ee9413339
bbbb33bbb3333b33bb00011f0041bbbbbbb2224444422bbbbb02b0100040bbbbbbbb22222222bbbbba9bb9abb82bbbbb90022111000122099133022100001339
bbbb3bbbbb33bb3bbb0200100040bbbbbbbb00bbbb00bbbbbbbbbb0bbb0bbbbbbbbbbb0bb0bbbbbbbbbbbbbb82bbbbbb99999999999999999999999999999999
bbbbbbbbbbbbbbbbbbbbbbbbbbbbbbbbbbbb111111bbbbbbbbb6677766bbbbbbbbbbb000000bbbbbbbbbb000000bbbbbbbbbd6bbbbbbbbbbbbbbbbbbbbbbbbbb
bbb111111bbbbbbbbbbb6677766bbbbbbbb110011111bbbbbb677777776bbbbbbbb0000000000bbbbbb0000000000bbbbbbbbdd666bbbbbbbbbdddd666bbbbbb
bb110011111bbbbbbbb677777776bbbbbba4bbaa11111bbbb67777777776bbbbbb000000000000bbbb000000000000bbbbbbbbb25d6bbbbbbbbbbb25d66bbbbb
ba4bbaa11111bbbbbb67777777776bbbbb94b9aa81111bbbb77777996777bbbbb00001a11a10000bb00000000000000bbbbbb255d66bbbbbbbbb255d6666bbbb
b94b9aa81111bbbbbb77777996777bbbbbbbb9988aaaa4bbb7777ffff6976bbbb01100000000110bb01101a11a10110bbbb6ddd666666bbbbb6ddd66666666bb
bbbb9988aaaa4bbbb67777ffff6976bbbbbb0488aaaaa9bbb67794fff496bbbb011b00000000b110011b00000000b110bb666666666666bbb66666666666666b
bbb048849aaa9bbbbb67794fff496bbbbbb0111111111111bb66f4fff49bbbbb01100010010001101110000000000111bb666666666666bbb66666666666666b
bb0111111111111bbbb66f4fff49bbbbbbbbb220444422bbbbb49ffff9bbbbbb11100110011001111100111001110011b5d66d6666d66d5b5d66d666666d66d5
bbbb220044402bbbbbbb99ffff9bbbbbbbbb20223fff32bbbbbb200000bbbbbb11101100001101111100110000110011bdd6dad66dad6ddbdd6dad6666dad6dd
bbb20223fff32bbbbbbb2000000bbbbbbbb22004ffff4bbbbbb2420002ffbbbb1d10d100001d01d11d10d100001d01d1b5d662d77d266d5b5d662dd66dd266d5
bb22004ffff4bbbbbbb2420000220fbbbbb22bb100000bbbbbb44444944fbbbbdd0bdd1111ddb0dddddcdd1111ddcdddb2d66dd77dd66d2b2d66dd7777dd66d2
bb220010000bbbbbbb2f4444944449bbbb20bb11194110bbbb2ff4444442bbbbcd1dccccccccd1dccddccccddccccddcbb5d55555555d5bbb5dd55555555dd5b
b2049111141049bbbb29444444444bbbbb22b411119010bbbb4f449aa922bbbbccbbddccccddbbccbccbdccccccdbccbbb25b225522b52bbb55b22555522b55b
b221f110009104bbbbb4449aaa942bbbbbb0090100400bbbbb2244422222bbbbbbb111dccd111bbbbbb11dccccd11bbbbbb2bbbbbbbb2bbbb2bbbbbbbbbbbb2b
bb00011000911bbbbbb2244422442bbbbbb02b010b00bbbbbbb2222bb00bbbbbbbbbddccccddbbbbbbbbdccccccdbbbbbbbbbbbbbbbbbbbbbbbbbbbbbbbbbbbb
bb02000000400bbbbbbb202bb202bbbbbbbbbbbb0bbbbbbbbbbbb0bbbbbbbbbbbbbbb1dccd1bbbbbbbbbb1dccd1bbbbbbbbbbbbbbbbbbbbbbbbbbbbbbbbbbbbb
bbbbbbb11bbbbbbbbbbb66777766bbbbbbbbbbb11bbbbbbbbbbb66777766bbbbddddb677776bdddd5555555555555555bccccccccccccccbbdcdccccccccccdb
bbbbb011110bbbbbbbb6777777776bbbbbbbb011110bbbbbbbb6777777776bbbbbbb7bbbbbb7bbbb5ddd9dd5555d555565ddddddddddddd6ddddd9aaaa9ddddd
bb9800111100bbbbbb677777777776bbbb9800111100bbbbbb677777777776bbbbbb7bbbbbb7bbbbddd99dddddddd5d36bbbbbbbbbbbbbb63dda9ddaadd9addd
b998000a9000bbbbbb677777777776bbb998000a9000bbbbbb677777777776bbbbb6bdbbbbdb6bbbdd9a99dd5d5555556bbbbbbbbbbbbbb63d9dddd99dddd9d3
b884999a4aa94bbbbb777777777777bbb884999a4aa94bbbbb777777777777bb776dbdd66ddbd677ddaff9dd5d55555566666666666666c6d9dddda11adddd93
bb0449a99aa940bbbb676777777676bbbb0449a99aa940bbbb676777777676bbbbbb7bbbbbb7bbbbddaff9ddddddd35565ddddddddddddd63ddddd9dd9dddddd
b00011100111111bbb26676676766bbbb00011100111111bbb266767667662bbbbbb7bbbbbb7bbbbd4d99d4d555d55556bbbbbbbbbbbbbb6d9aaaaaaaaaaaa9c
bbb2111001002bbbbb4266666666bbbbbbb2111001112bbbbb426666666624bb66ddb677776bdd6654444445555d55556bbbbbbbbbbbbbb6cea2292112922aed
bbb2022222212bbbbb4000000242bbbbbbb2022222202bbbbb442000000244bbddddb677776bdddd55122155555ddddd66666666666666c6d21aaddddddaa123
bb220122221122bbbb220000229fbbbbbb220122221022bbbb242200002242bbbbbb7bbbbbb7bbbb552442555555d55565ddddddddddddd6ddd19aaddaa91ddd
bb210000000012bbbb02222224ffbbbbbb210000000012bbbb024422224420bbbbbb7bbbbbb7bbbb555445555555d5556bbbbbbbbbbbbbb6ddda12daad21add3
b20b11000011b02bbbb222224420bbbbb20b11000011b02bbbb2244224422bbb776dbdd66ddbd6775552255555553ddd6bbbbbbbbbbbbbb6dddadaa11aadadd3
b221111119f1020bbbb049aa9922b0bbb22111111111122bbbb049aaaa940bbbbbb6bdbbbbdb6bbb55555555555555d566666666666666c63daaa12dd21aaadd
bb0011111100000bbbb04422242000bbbb001111111100bbbbb0442222440bbbbbbb7bbbbbb7bbbb555555555555553565ddddddddddddd63d912dddddd219dd
bb02011100bb20bbbbbb2444bbbbbbbbbb020111111020bbbbbb24444442bbbbbbbb7bbbbbb7bbbb55555555555555556bbbbbbbbbbbbbb6dd1dddddddddd1d3
bbbbb0bbbbbbbbbbbbbbbb00bbbbbbbbbbbbb0bbbb0bbbbbbbbbbb0bb0bbbbbb66ddb677776bdd6655555555555555556bbbbbbbbbbbbbb6b21111111111112b
bbbbbbbbbbbbbbbbbbbbbbbbbbbbbbbba411111111bbbbbbbbbb6677766bbbbb4444444422122221444444444444444420211000bbbbbbbb555d555555555555
bbb111111bbbbbbbbbbb6677766bbbbb94bb0aa1111bbbbbbbb777777777bbbb2222222200100011422222222222222221222212bbbbabbb555d555533253325
bb110011111bbbbbbbb677777776bbbbbbbb9aa81111bbbbbb77777777777bbb2222222202222022422222222222222211000011bbaaaaab553dd555dd25dd25
ba4bbaa11111bbbbbb67777777776bbbbbbb99881111bbbbb6777779967776bb000000001dddd0dd422000000000022222220222bbbaaabb55d5d55533253325
b94b9aa81111bbbbbb77777996777bbbbbbb4889aaaa4bbbb67777ffff6976bb0110011100000000422001100001042222221222bbbababb55d5d55533253325
bbbb9988aaaa4bbbb67777ffff6976bbbbb0449aaaaa9bbbbb67794fff496bbb222022224444444442201202202d042210020222bbbbbbbb55dd355533253325
bbb048849aaa9bbbbb67794fff496bbbbb0111111111111bbbbff94fff49fbbb222122222222222242201202202d042222000110bbbbbbbb555d5555dddddddd
bb0111111111111bbbb66f4fff49bbbbbbbb99004ee04bbbbbbf99ffff922bbb0001222222222222422000112110042222022220bbbbbbbb555d555522222222
bbbb220044402bbbbbb249ffff90bbbbbb22ff23fff39bbbbbb4440000022bbb422012221121042242201222222d0422bbbbbbbbbbbbbbbbb000000bddd66666
bbb20223fff32bbbbb02242000200bbb2022004efff4bbbbbbb224200922bbbb42201222222004224220011011000422bbbbbbbbbbbbbbbb0000000066666666
bb22004ffff4bbbbbbff444229229fbb22bbb1100000bbbbbbbb24444442bbbb42201000000004224220122222200422bb6776bbbbbbbbbb0000000066666666
bb2200100000bbbbbb9f4444444449bbb00bb1111411bbbbbbb24449aa942bbb42201202202d042242201dddddd10422b677777bbbb677bb0aa11aa0dd6666dd
b2049111119110bbbbb22249aa942bbbb02b011111910bbbbbb2444422442bbb42201212212d04224220000000000422b677777bbb6777bb0aa00aa0aa6666aa
b221f110009149bbbbb2224444422bbbbbbb011000900bbbbbb2222222222bbb42200011202d04224222444444444422b677766bbb677bbb000000006dd66dd6
bb00b0000000bbbbbbbb20222202bbbbbbbbb0000040bbbbbbbb222bb222bbbb42200222000104224222222222222222bbb7766bbbb66bbb001001006dd66dd6
bb02bb0bbb0bbbbbbbbbb0bbbb0bbbbbbbbbb0bbbbb0bbbbbbbbb0bbbb0bbbbb42201222222d04224222222222222222bbb66bbbbbbbbbbb0110011055555555
a6b6e60020300000e600e600e6008797e601c4d4c4d4c4d4c4d4c4d4c2d2a6868797c69782920000000000000000e4f40000c4d4c4d4c4d4c4d4c4d4c4d48797
a6b6c6c6c6c6c6c6c6c6c6c6a6b6a6b6c4d4c4d4c4d401e6a6b6c4d4c4d4e60187972030e601e4f4e600e4f440508797c4d4c4d4e4f4c4d4e4f4c4d4e4f487c6
a7b7e600213100000000e600e6008797e600c5d5c5d5c5d5c5d5c5d5c3d387c68797c6978393b5a4000000000000e5f50000c5d5c5d5c5d5c5d5c5d5c5d58797
a7b79696969696969696969687978797c5d5c5d5c5d500e6a7b7c5d5c5d50000879721310000e5f5e6b4e5f541518797c5d5c5d5e5f5c5d5e5f5c5d5e5f587c6
86b6e600e4f4c2d20000e60000008797e600c4d4000000000000b400000087c68797c697c2d200a50000000020308494000000000000000000000000c4d48797
01001000c2d2a6b68292100087978797c4d400000000e4f42030c4d4e4f4c4d48797c4d4c2d2a6b6b4b5a6b6c4d4879701e6e4f48292e6018292e601829287c6
c697e600e5f5c3d30000000000008797e600c5d5b500b5b400000000b40087c68797c697c3d300000000000021318595000000000000000000000000c5d58797
00000000c3d3a7b783930000a7b7a7b7c5d500000000e5f52131c5d5e5f5c5d58797c5d5c3d3a7b7b500a7b7c5d58797a4e6e5f58393e6a48393e6a4839387c6
c697000082928292a6b6a6b600008797e600c4d40000e4f4a4b4e4f4b50087c68797c69700b5a6b6c4d48494a6b6a6b6a6b6b400a6b6829200b5a4b4c4d48797
2030c4d4000082928494829287978797c4d4a4b48494a68686b6c4d48494c4d48797c4d40000000100b5a4b4c4d48797a5b4c2d2e4f4e6a5e4f4e6a5e4f487c6
c697000083938393a7b7a7b7000087970000c5d50000e5f5a5b5e5f5000087c68797c6970000a7b7c5d58595a7b7a7b7a7b70000879783930000a5b5c5d58797
2131c5d5000083938595839387978797c5d5a5b58595a79696b7c5d58595c5d58797c5d5b40010000000a510c5d5879711b5c3d3e5f5e6b4e5f500b4e5f587c6
96b7a6b6849484940000b400829287972030c4d400b5e4f4b4a4e4f4000087c68797c6970000000000000000e4f400b5b40000008797829200008292c4d48797
a68686b684948494c4d4a6b687978797c4d4b410c2d2a68686b6a6b610f6f6f68797c4d4a4b40000e4f400b5c4d48797c4d4b400829200b58292b4b5829287c6
c6c687978595859500000000839387972131c5d500b4e5f5b5a5e5f500b4a7968797c6970000b5a400000000e5f5000000000000a7b7839300008393c5d58797
a79696b785958595c5d5a7b787978797c5d5b500c3d3a79696b7a7b70000f6f68797c5d5a5b50011e5f51100c5d58797c5d5b500839300008393b500839387c6
c6c68797849484944050c4d4c4d4a68686b6c4d400008292a4b4829200b5e6018797c697000000a50000a6b68494c4d40000e4f4000082920000a6b6c4d48797
c2d200b5c2d2e4f4000000a686b686b6c4d4a4b50000e4f401e6e4f4c2d200f68797c4d4b400c4d4e4f4c4d4c4d48797c4d484948494849484948494849487c6
86b6a7b7859585954151c5d5c5d5a79696b7c5d5b5008393a5b583930000e6008797c697000000000000a7b78595c5d50000e5f5000083930000a7b7c5d58797
c3d30000c3d3e5f500000087c697c697c5d5a5b40000e5f50000e5f5c3d300008797c5d50000c5d5e5f5c5d5c5d58797c5d585958595859585958595859587c6
c697c2d2c2d200b5a6b6a6b6c4d4879700e6e4f40000a6b6c4d4a6b6000082928797c697c2d2849400008494c4d4c4d4a68686b60000849400000000c4d48797
2030c4d40000829200000087c697c697a6b6b500c2d2c4d4c4d4c4d40000c4d48797c4d4849482928292e600c2d2a686868686868686868686868686868686b6
c697c3d3c3d30000a7b7a7b7c5d58797b4e6e5f50000a7b7c5d5a7b7000083938797c697c3d3859500008595c5d5c5d5a79696b70000859500000000c5d58797
2131c5d50000839300001187c697c6978797b400c3d3c5d5c5d5c5d50000c5d58797c5d5859583938393e6b4c3d3a796969696969696969696969696969696b7
c697a4b48494000000e6e600c4d48797829282920000b5a4c4d4a4e6000082928797c69700000000c4d484940000000084948494000000008292c4d4a68686b6
a6b6a6b6c2d2c2d20000a6b6c697c6978797a4b420300000000000000000c4d48797c4d4b4f6a68686b6e6a4b4f687c6c697203001e6e6a4a4b4e6e6405087c6
c697a500859500000000e600c5d587978393839300b4b4a5c5d5a5e6000083938797c69700000000c5d585950000000085958595000000008393c5d5a79696b7
a7b7a7b7c3d3c3d300008797c697c6978797a5b521311100000011000011c5d58797c5d5f6f687c6c697e6a5f6f687c6c697213100e6e6a5a5b5e600415187c6
a6b600000000a6b68292829200b4a6868686868686b600b5829200e60000a686b697a6868686868686868686868686b6a68686868686868686868686868686b6
a6b6a6b60000829200008797c697c6978797b500a68686868686868686868686879701a400f687c6c697e6f6f6f687c6c697c4d400e6e6b4b500e600c4d487c6
a7b7110000b5a7b783938393000087c6c6c6c6c6c697001183931100000087c69797a7969696969696969696969696b7a79696969696969696969696969696b7
a7b7a7b7111183930000a7b796b796b7a7b71111a79696969696969696969696879700a5001187c6c6970000110087c6c697c5d5b5e6e6b50000e6b4c5d587c6
8686868686868686868686868686a7969696969696b78686868686868686a796b797000000000000000000a6868686c6c6c6c6c6c697e6e6e687c6c6c6879786
868686868686868686868687c600000000000000000000000000000000000000a686868686868686868686868686868686b6c4d4a4b4e600f6f6b4a4c4d4a686
969696969696969696969696969696969696969696969696969696969696969696b7000000000000000000a7969696969696969696b7e6e6e6a7969696879796
969696969696969696969687c600000000000000000000000000000000000000a796969696969696969696969696969696b7c5d5a5b5e6000000b5a5c5d5a796
c697c4d4b400a40000a4b501c2d287c697f6f68797e4f4879700f6f6f687c6000000000000000000000000e60187c6c697c6c6c697a4e6e6e6a487c6c6879701
00e601e601b4e600e6b40187c6000000000000000000000000000000000000000000c697010000e6e60000e6000001e68797c4d4b400e6f6f60000b5c4d487c6
c697c5d50011a5b400a50000c3d387c6970000a7b7e5f5a7b70000000087c6000000000000000000000000e60087c6c697c6c6c697a5e6e6e6a587c6c6879700
00e611e6b511e600e6b50087c6000000000000000000000000000000000000000000c697000000e6e600b4e6000000008797c5d5f60000000000f6f6c5d587c6
c697c4d4a6868686868686b6000087c697f6f600a79696b7e60000f6f687c6000000000000000000000000e60087c6c69786868686b6e6e6e6a6868686879700
00a6868686868686b6000087c6000000000000000000000000000000000000000000c69700a4b400e6a4b5e600a400008797c4d400a482920000a400c4d487c6
c697c5d5a7969696969696b7000087c697000000e60000e6000000000087c6000000000000000000001100000087c6c69796969696b7e6e6e6a7969696879700
00a6b696969696a6b6000087c6000000000000000000000000000000000000000000c69700a5b500e6a500e600a500008797c5d500a583930000a500c5d587c6
c697c4d4c4d4c4d4c4d4e600000087c697f6f6a4e6a40000a400a4f6f687c600000000000000000000e4f4000087c6c697c6c6c697a4e6e6e6a487c6c68797a4
b4879701104050879700a487c6000000000000000000000000000000000000000000c69720308292e610829210b482928797c4d400f6e4f4e4f400f6c4d487c6
c697c5d5c5d5c5d5c5d5e600f6f687c6970000a500a50000a500a5000087c600000000000000000000e5f5110087c6c697c6c6c697a5e6e6e6a587c6c68797a5
b58797b51141518797b4a587c6000000000000000000000000000000000000000000c69721318393e611839311b583938797c5d50000e5f5e5f50000c5d587c6
c69701e600b40000c4d4e600203087c697f6f60000a00000000000f6f687c600000000000000000000a68686868686c69786868686b6e600e6a6868686879700
00a7b786b6e4f48797b50087c6000000000000000000000000000000000000000000868686868686868686868686868686b6c4d4e4f48292e4f4e4f4c4d4a686
c69700e600b510b5c5d50000213187c69700000000000000000000000087c600000000000000000000a79696969696c69796969696b7e600e6a7969696879700
00a79696b7e5f5a7b7000087c6000000000000000000000000000000000000000000969696969696969696969696969696b7c5d5e5f58393e5f5e5f5c5d5a796
c69700a4c2d201a4c4d4a400a68687c697f6f6c4d4e4f4c4d40000f6f687c60000000000000000000001e601e687c6c6970000e6e601e600e601e600b5879700
0001e6c4d48494e600000087c60000000020300000405000000000a0000000000000c69701e600a4e601b4a400e601a48797c4d48292e4f4c2d28292c4d487c6
c69700a5c3d3b4a5c5d5a51187c687c6970000c5d5e5f5c5d500000000a7960000000000000000000000e600e6a796c69700b500e6a40000e6a4e60000879700
0000e6c5d58595e600000087c61100b0b02131b0b04151b0b01111b0b00000000000c69700e6b4a51000b5a5100000a58797c5d58393e5f5c3d38393c5d587c6
c69720300000b500c4d4a686868687c697c4d4a686868686b6c4d400002030203000000000e4f4000000e60000a000c697203000e6a500b1b4a500a000879720
3000e6c4d4c4d4e600a00087c6a6b6c6c6a6b6c6c6a6b6c6c6a6b6c6c60000000000c6972030b50082920000829200b48797c4d4e4f4829284948494c4d487c6
c697213111000000c5d587c6c6c687c697c5d587c6c6c6c697c5d500002131213111110011e5f50000000000000000c697213100000011001100b50000879721
3111e6c5d5c5d5e6b4000087c68797c6c68797c6c68797c6c68797c6c60000000000c6972131110083930011839311b58797c5d5e5f5839385958595c5d587c6
8686868686868686868686868686868686868686868686868686868686868686868686868686b60000a686868686868686868686868686868686868686869786
868686868686b6e6b5a68687c6868686868686868686868686868686860000000000868686868686868686868686868686868686868686868686868686868686
86c6c6c6c6c6c6c6c6c6c6c6c6c6c6c6c6c6c6c6c6c6c6c6c6c6c6c6c6c6c6c6c6c6c6c6c6c697000087c6c6c6c6c6c6c6c6c6c6c6c6c6c6c6c6c6c6c6c697c6
c6c6c6c6c6c697111187c687c6c6c6c6c6c6c6c6c6c6c6c6c6c6c6c6c60000000000c6c6c6c6c6c6c6c6c6c6c6c6c6c6c6c6c6c6c6c6c6c6c6c6c6c6c6c6c6c6
__gff__
0000000000000000000000000000000000000000000000000000000000000000000000000000000080800000808000000000000000000000808000008080000000000000000000000404000002020808000000000000000004040000020208080000000000000000010101010100000000000000000000000101010100000000
0000000000000000000000000000000000000000000000000000000000000000000000000000000000000000000000000000000000000000000000000000000000000000000000000000000000000000000000000000000000000000000000000000000000000000000000000000000000000000000000000000000000000000
__map__
6c796c6c6c6c6c6c6c6c6c6c6c6c78796c6c6c6c6c6c6c6c786c6c6c6c6c78796c6c6c6c6c6c6c6c6c6c6c6c786c6a6b6c6c6c6c6c6c6c6c6c6c6c6c786c6c6c6c6c6c6c786c6c796c6c6c6c6c6c786c6c6c6c6c6c6c6c6c78796c6c6c6c6c6c6c6c6c6c6c6c6c6c6c6c6c6c6c6c6c6c6c6c6c6c6c6c7879686868686868786c
6c7969696969696969696969696978796969696969696969786c6c6c6c6c7879696969696969696969696969786c7a7b696969696969696969696969786c6c6c6c6c6c6c786c6c79696969696969786c6c6c6c6c6c6c6c6c7879696969696969696969696969696969696969696969696969696969697879696969696969786c
6c7900102c2d02034849004a001078794b1000106e006e4b786c6c6c6c6c78794b10006e00000010006e00106a6b04054c4d4a004e4f000000000000786c6c6c6c6c6c6c786c6c7900002c2d0000786c6c6c6c6c6c6c6c6c7879000000002c2d4e4f6a6b000000002c2d00000000000000002c2d00007879106e4a106e4a786c
6c7900003c3d12135859005a000078795b0000006e006e007a696969696978790000006e00000000006e00007a7b14155c5d5a005e5f00005b4b5b00786c6c6c6c6c6c6c7a69697b00003c3d6f007a6969696969696969697879000000003c3d5e5f7a7b000000003c3d00000000000000003c3d00007879006e5a00005a786a
6c7900006a6868686868686b4c4d787900004a006e006e4a000000004a10787900004a6e00004a00006e4a00786c6a6b00004e4f6a6b0000005b6a68686868686868686b000000004c4d00006f00786c6c6c6c7900005b4b78794c4d6a6b4c4d282900004a00000000006a68686b4c4d6a6b0000004a78794b6e28292829787a
6c7900007a6969696969697b5c5d787900005a0000006e5a004b00005a4b78796f6f5a0000005a4b106e5a00786c7a7b4a005e5f787900000000786c6c6c6c6c6c6c6c79000000005c5d000000007a696969697b0000000078795c5d7a7b5c5d383900005a00000000007a69697b5c5d7a7b0000005a78795b1138393839786c
6c794b0010004e4f005b4b004c4d78795b4b000000006e0028290000005b7879000000004e4f005b006e5b00786c78795a002829787900000000786c6c6c6c6c6c6c6c794c4d2829000000002c2d6f6f4e4f005b4a4b000078794c4d005b4b0028290000000000000000000000004c4d28290000000078794c4d6a6b4e4f786c
6c795b0000005e5f11004b005c5d7879005b00004b006e5b3839000000007879000000115e5f5b014b6e6f6f786c7879000038397879000000007a69696969696969697b5c5d3839000000003c3d00005e5f00005a00000078795c5d0000000038390000000000000000000000005c5d38390000000078795c5d7a7b5e5f786a
6c7900002c2d4c4d6a68686b4c4d78792c2d4e4f5b006e0048490000040578794c4d6a68686b004b5b6e0000786c78794c4d6a6b78794b0000002c2d0000786c6c6c6c794c4d6a6b00006a6b000000004e4f00000000282978796a6b4c4d6a6868686868686b4c4d6a68686b4b5b005b6a68686b4c4d78794c4d4e4f4e4f787a
6c7900003c3d5c5d7a69697b5c5d78793c3d5e5f0000000058590000141578795c5d7a69697b005b00004b5b786c78795c5d78797a7b5b0000003c3d00007a696969697b5c5d7a7b00007a7b000000005e5f00000000383978797a7b5c5d7a6969696969697b5c5d7a69697b000000007a69697b5c5d78795c5d5e5f5e5f786c
6c79282948494c4d4a0010004e4f7879020348494c4d0000000028296a6b78794c4d1000020300002829004b786c78794c4d78795b6e00004c4d2c2d00004e4f006e78794c4d0000000000002829000028294c4d4e4f6a68686b00004c4d6a6b4a4b000000004c4d0000004a00000000000000004c4d78794c4d02032829786c
6c79383958595c5d5a0000005e5f7879121358595c5d1100000038397a7b78795c5d000012134b0038391100786c78795c5d7879006e005b5c5d3c3d00005e5f000078795c5d0000000000003839000038395c5d5e5f786c6c7900005c5d7a7b5a00000000005c5d0000005a00000000000000005c5d78795c5d12133839786a
6c792c2d4a004c4d4e4f00002c2d78796868686868686a6b4b006a6b6868787968686868686b5b006a686868786c6a6b4c4d6a6b0000484900000000000028292829787900004c4d4e4f00006a6b4c4d6a6b00004e4f786c6c794c4d6a6b0000000000004e4f02034e4f0000000000004e4f4c4d6a68686b4c4d28294849787a
6c793c3d5a005c5d5e5f11003c3d78796c6c6c6c6c6c7a7b115b7a7b6c6c78796c6c6c6c6c791100786c6c6c786c7a7b5c5d7a7b00005859000000005b0038393839787900005c5d5e5f00007a7b5c5d7a7b00005e5f786c6c795c5d7a7b0000000000005e5f12135e5f0000000000005e5f5c5d786c6c795c5d38395859786c
6c79686b00004c4d6a686868686878796c6c6c6c6c6c6c6c6a6b6c6c6c6c6a686868686868686868686868686a6b02034c4d00004c4d6a6b00006a6b00006a6b6868686b4c4d4849484900006e004c4d006e00002829786c6c794c4d000000006a686868686b4c4d48496a68686b00006a6b4c4d786c6c79686868686868786c
6c796c7911005c5d786c6c6c6c6c787969696969696969697a7b69696969786c6c6c6c6c6c6c6c6c6c6c6c6c7a7b12135c5d00005c5d7a7b00007a7b00007a7b6c6c6c795c5d5859585900006e005c5d000000003839786c6c795c5d000000007a696969697b5c5d58597a69697b00007a7b5c5d786c6c79696969696969786c
6c79686868686868686868686868787928296a6b04056a686868686b2829786c6c6c6c6c6c6c6c6c6c6c6c6c6c796a6b6868686868686a6868686868686868686868686868686868686b4c4d0000020300004c4d6a686868686b4c4d282900005b4b5b4b000000000000005b4b00282900004c4d786c697b78794b6e78797a69
6c79696969696969696969696969787938397a7b14157a696969697b38397a69696969696969696969696969697b7a7b6969696969697a6969696969696969696969696969696969697b5c5d0000121300005c5d7a696969697b5c5d383900000000000000000000000000000000383900005c5d786c796978795b6e78796969
6c792c2d005b282910004e4f4b10787948496e004e4f005b6a6b2c2d4849005b4a4b0000282978794a4b2c2d02034e4f6e004e4f004b786c6c6c6c6c6c794e4f2829786c6c6c6c6c6c6c6a68686868686868686b6c6c6c6c6c794c4d282900000000000000006a68686b00006a6868686868686868686b4a78794e4f78794a78
6c793c3d0000383900005e5f005b7879585900005e5f00007a7b3c3d585900005a000000383978795a003c3d12135e5f00005e5f5b007a6969696969697b5e5f38397a696969696969697a69696969696969697b69696969697b5c5d38390000000000000000786c6c790000786c6c6c6c6c6c6c6c6c795a78795e5f7a7b5a78
6c794c4d4c4d4e4f48492c2d4c4d787900006a6b4e4f6a68686b282948494c4d6a6b28296a686868686b00004c4d4c4d4c4d2c2d4c4d78796e002c2d6e0048490203006e2c2d787928290000282978794e4f4e4f4e4f104a6a686868686b4a00282900002829786c6c796a6b786c6c6c6c6c6c6c6c6c796b78794e4f4e4f6a68
6c795c5d5c5d5e5f58593c3d5c5d78794a4b7a7b5e5f7a69697b383958595c5d7a7b38397a696969697b00005c5d5c5d5c5d3c3d5c5d787900003c3d6e0058591213006e3c3d787938394b00383978795e5f5e5f5e5f4b5a786c6c6c6c795a003839000038397a69697b7a7b7a6969696969696969697b7978795e5f5e5f7a69
6c794c4d00002829005b4e4f4c4d78795a000000484900005b4b6a6b28294c4d00004849005b78792c2d4849005b4b004c4d00004c4d78794c4d28296e006a68686b4c4d005b78794e4f5b004e4f78794e4f02034e4f5b6f6a686868686868686b6b68686868686878786c794e4f786c6c6c6c6c6c6c79797879282948490203
6c795c5d0000383900005e5f5c5d7879000000005859000000007a7b38395c5d00005859000078793c3d5859000000005c5d00005c5d78795c5d383900007a696c795c5d000078795e5f00005e5f78795e5f12135e5f6f6f7a696969696969697b79696969696969787a697b5e5f7a696969696969697b797a7b383958591213
6c794c4d4e4f4c4d4c4d4e4f000078794c4d4e4f6a68686b00006e006a68686b4c4d4a004c4d78794b5b4b004c4d6a6b000048494c4d787900006a6b00004e4f78794c4d6a68686b4e4f6a6b4e4f78796868686b2c2d4b00106e2c2d6e1078796c79104a4e4f0405787902034e4f4b104b4a5b102c2d787928294e4f6a6b4c4d
6c795c5d5e5f5c5d5c5d5e5f000078795c5d5e5f7a69697b00006e007a69697b5c5d5a005c5d7879000000005c5d7a7b000058595c5d78794a4b7a7b5b4a5e5f7a7b5c5d7a69697b5e5f7a7b5e5f78796969697b3c3d0000006e3c3d6e4b7879697b5b5a5e5f1415787912135e5f5b5b015a4b5b3c3d787938395e5f7a7b5c5d
6c794c4d48494b00020348494c4d78794c4d2c2d5b4b006e000000006e002c2d2c2d2c2d4c4d78796a6b484900006e004e4f0000282978795a002c2d005a28296e004c4d6e0078792829006e2829787910006e104b00004b00002c2d6e5b787928294b4b02032c2d78792c2d2829282928292829020378794849282902034c4d
6c795c5d58590000121358595c5d78795c5d3c3d4a000000005b4b006e003c3d3c3d3c3d5c5d78797a7b5859000000005e5f00003839787900003c3d000038396e005c5d006f787938390000383978796f4a6e0000004a5b00003c3d6e6f787938394a5b12133c3d78793c3d3839383938393839121378795859383912135c5d
6c794c4d00006a68686b00004c4d78794c4d02035a004c4d6a6b00006e00004b5b4b00004c4d7879282900006a686868686b005b6a6878796a6b6f004c4d484948496a6b006f78792829000028297879005a5b004c4d5a0002034b00282978796a6b5a5b6a6b4b5b786a6868686868686868686868686b79004a6a6868686868
6c795c5d115b7a69697b11005c5d78795c5d121300005c5d7a7b000000000000000000005c5d7879383900007a696969697b0000786c78797a7b00005c5d585958597a7b000078793839000038397879110011005c5d110012135b11383978797879111178795b117a786c6c6c6c6c6c6c6c6c6c6c6c797b4b5a7a6969696969
6c796a6b6a68686b6a68686b6a6b7879686868686868686868686868686868686a6b686b68686868686868686868686868686868686868686868686868686a6b6868686868686868686868686868686b686868686868686868686868686878797879686868686868686868686868786c6c796f6f6f1002035b006f6f6f6f786c
6c797a7b7a69697b7a69697b7a7b78796c6c6c6c6c6c6c6c6c6c6c6c6c6c6c6c78796c79696969696969696969696969696969696969696969696969696978796c6c6c6c6c6c6c6c6c6c6c6c6c6c6c7969696969696969696969696969697a7b78796969696969696969696969697a69697b110000001213000010110000786c
